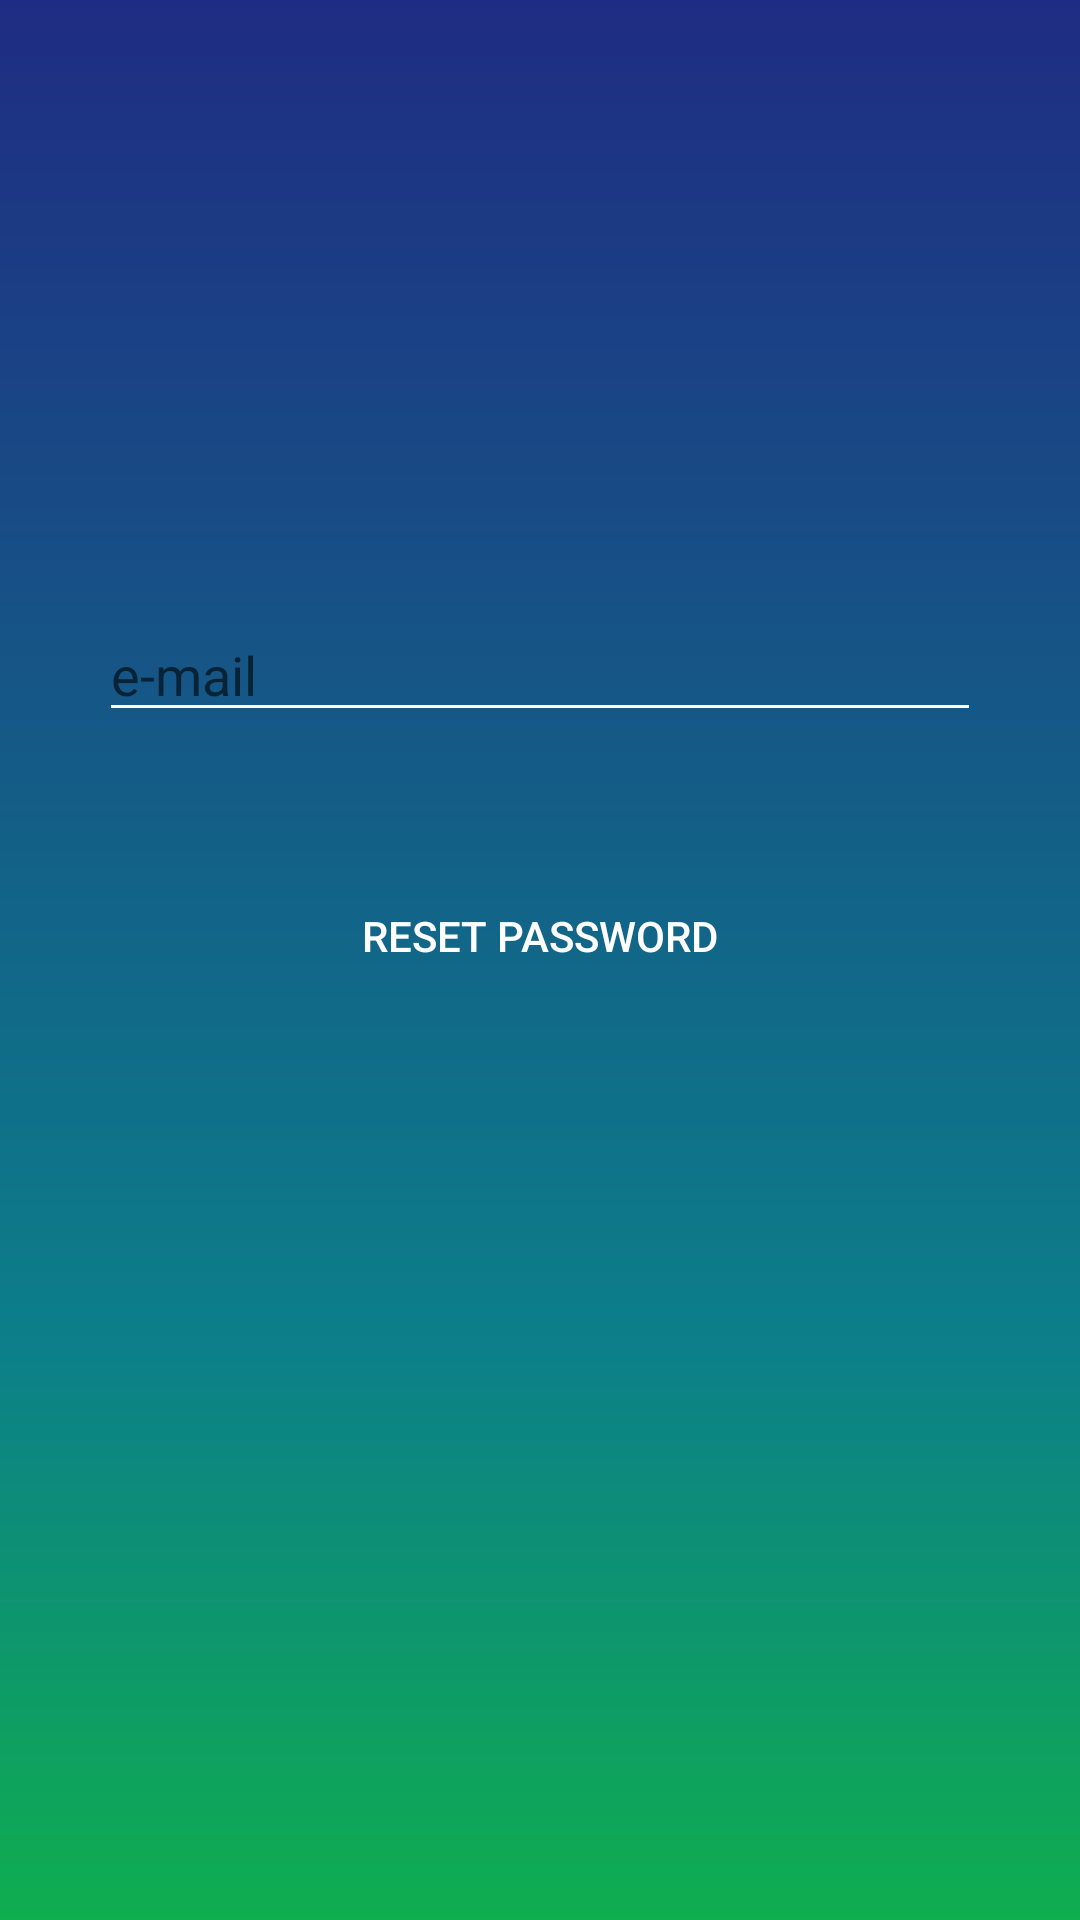

Android layout source for this screen:
<!-- AndroidManifest.xml: application theme Theme.Messenger -->
<!-- res/layout/fragment_reset_password_user.xml -->
<?xml version="1.0" encoding="utf-8"?>
<FrameLayout xmlns:android="http://schemas.android.com/apk/res/android"
    xmlns:tools="http://schemas.android.com/tools"
    android:layout_width="match_parent"
    android:layout_height="match_parent"
    tools:context=".ui.authorizatoin.ResetPasswordUserFragment">

    <androidx.constraintlayout.widget.ConstraintLayout xmlns:android="http://schemas.android.com/apk/res/android"
        xmlns:app="http://schemas.android.com/apk/res-auto"
        xmlns:tools="http://schemas.android.com/tools"
        android:layout_width="match_parent"
        android:layout_height="match_parent"
        android:background="@drawable/ic_resetpassword_grad">

        <ImageView
            android:id="@+id/imageViewText"
            android:layout_width="@dimen/heightSplashLogo"
            android:layout_height="@dimen/heightSplashLogo"
            app:layout_constraintEnd_toEndOf="parent"
            app:layout_constraintTop_toTopOf="parent"
            android:layout_marginTop="@dimen/marginButtonFromParent"
            android:layout_marginEnd="@dimen/marginLogoInLogin"
            app:srcCompat="@drawable/ic_corruption" />

        <ImageView
            android:id="@+id/imageViewLogotype"
            android:layout_width="@dimen/heightSplashLogo"
            android:layout_height="@dimen/heightSplashLogo"
            app:layout_constraintStart_toStartOf="parent"
            android:layout_marginTop="@dimen/marginButtonFromParent"
            android:layout_marginStart="@dimen/marginLogoInLogin"
            app:layout_constraintTop_toTopOf="parent"
            app:srcCompat="@drawable/ic_baseline_texture_24" />

        <EditText
            android:id="@+id/editTextEmailAddress"
            android:layout_width="wrap_content"
            android:layout_height="wrap_content"
            android:layout_marginBottom="@dimen/marginButtonFromParent"
            android:imeOptions="actionDone"
            android:ems="14"
            android:hint="e-mail"
            android:backgroundTint="@color/white"
            android:inputType="textEmailAddress"
            app:layout_constraintBottom_toTopOf="@+id/buttonReset"
            app:layout_constraintEnd_toEndOf="parent"
            app:layout_constraintStart_toStartOf="parent"/>

        <Button
            android:id="@+id/buttonReset"
            android:layout_width="@dimen/buttonLoginWidth"
            android:layout_height="@dimen/buttonLoginHeight"
            android:layout_marginBottom="@dimen/marginSignInButton"
            android:background="@drawable/button_style"
            android:text="@string/reset"
            app:layout_constraintBottom_toBottomOf="parent"
            app:layout_constraintEnd_toEndOf="@+id/editTextEmailAddress"
            app:layout_constraintStart_toStartOf="@+id/editTextEmailAddress" />
    </androidx.constraintlayout.widget.ConstraintLayout>

</FrameLayout>
<!-- resources referenced by this layout -->
<resources>
  <color name="white">#FFFFFFFF</color>
  <dimen name="buttonLoginHeight">56dp</dimen>
  <dimen name="buttonLoginWidth">320dp</dimen>
  <dimen name="heightSplashLogo">100dp</dimen>
  <dimen name="marginButtonFromParent">40dp</dimen>
  <dimen name="marginLogoInLogin">100dp</dimen>
  <dimen name="marginSignInButton">300dp</dimen>
  <!-- drawable button_style (drawable) -->
  <?xml version="1.0" encoding="utf-8"?>
  <inset xmlns:android="http://schemas.android.com/apk/res/android"
      android:insetBottom="2dp"
      android:insetTop="2dp">
      <ripple android:color="?attr/colorControlHighlight">
          <item>
              <shape android:shape="rectangle">
                  <corners android:radius="20dp"/>
              </shape>
          </item>
      </ripple>
  </inset>
  <!-- drawable ic_resetpassword_grad (drawable) -->
  <?xml version="1.0" encoding="utf-8"?>
  <shape xmlns:android="http://schemas.android.com/apk/res/android">
      <gradient
          android:centerX="0.5"
          android:centerY="0.7"
          android:endColor="#0FAE4F"
          android:centerColor="#0C7F8A"
          android:startColor="#1F2C83"
          android:angle="270"
          android:type="linear"
          />
  </shape>
  <string name="reset">Reset password</string>
  <style name="Theme.Messenger" parent="Theme.MaterialComponents.Light.NoActionBar">
          
          <item name="android:windowBackground">@drawable/ic_gradsplash</item>
          <item name="android:textColor">@color/white</item>
          <item name="colorPrimary">#58B8AF</item>
          <item name="colorPrimaryVariant">#36A13A</item>
          <item name="colorOnPrimary">@color/white</item>
          
          <item name="colorSecondary">@color/teal_200</item>
          <item name="colorSecondaryVariant">@color/teal_700</item>
          <item name="colorOnSecondary">@color/white</item>
          
          <item name="android:statusBarColor" tools:targetApi="l">?attr/colorPrimaryVariant</item>
          
      </style>
  <!-- drawable ic_gradsplash (drawable) -->
  <?xml version="1.0" encoding="utf-8"?>
  <shape xmlns:android="http://schemas.android.com/apk/res/android">
      <gradient
          android:centerX="0.5"
          android:centerY="0.6"
          android:endColor="#09E461"
          android:centerColor="#1198A5"
          android:startColor="#3F4CA1"
          android:angle="45"
          android:type="linear"
          />
  </shape>
  <color name="teal_200">#FF03DAC5</color>
  <color name="teal_700">#FF018786</color>
</resources>
